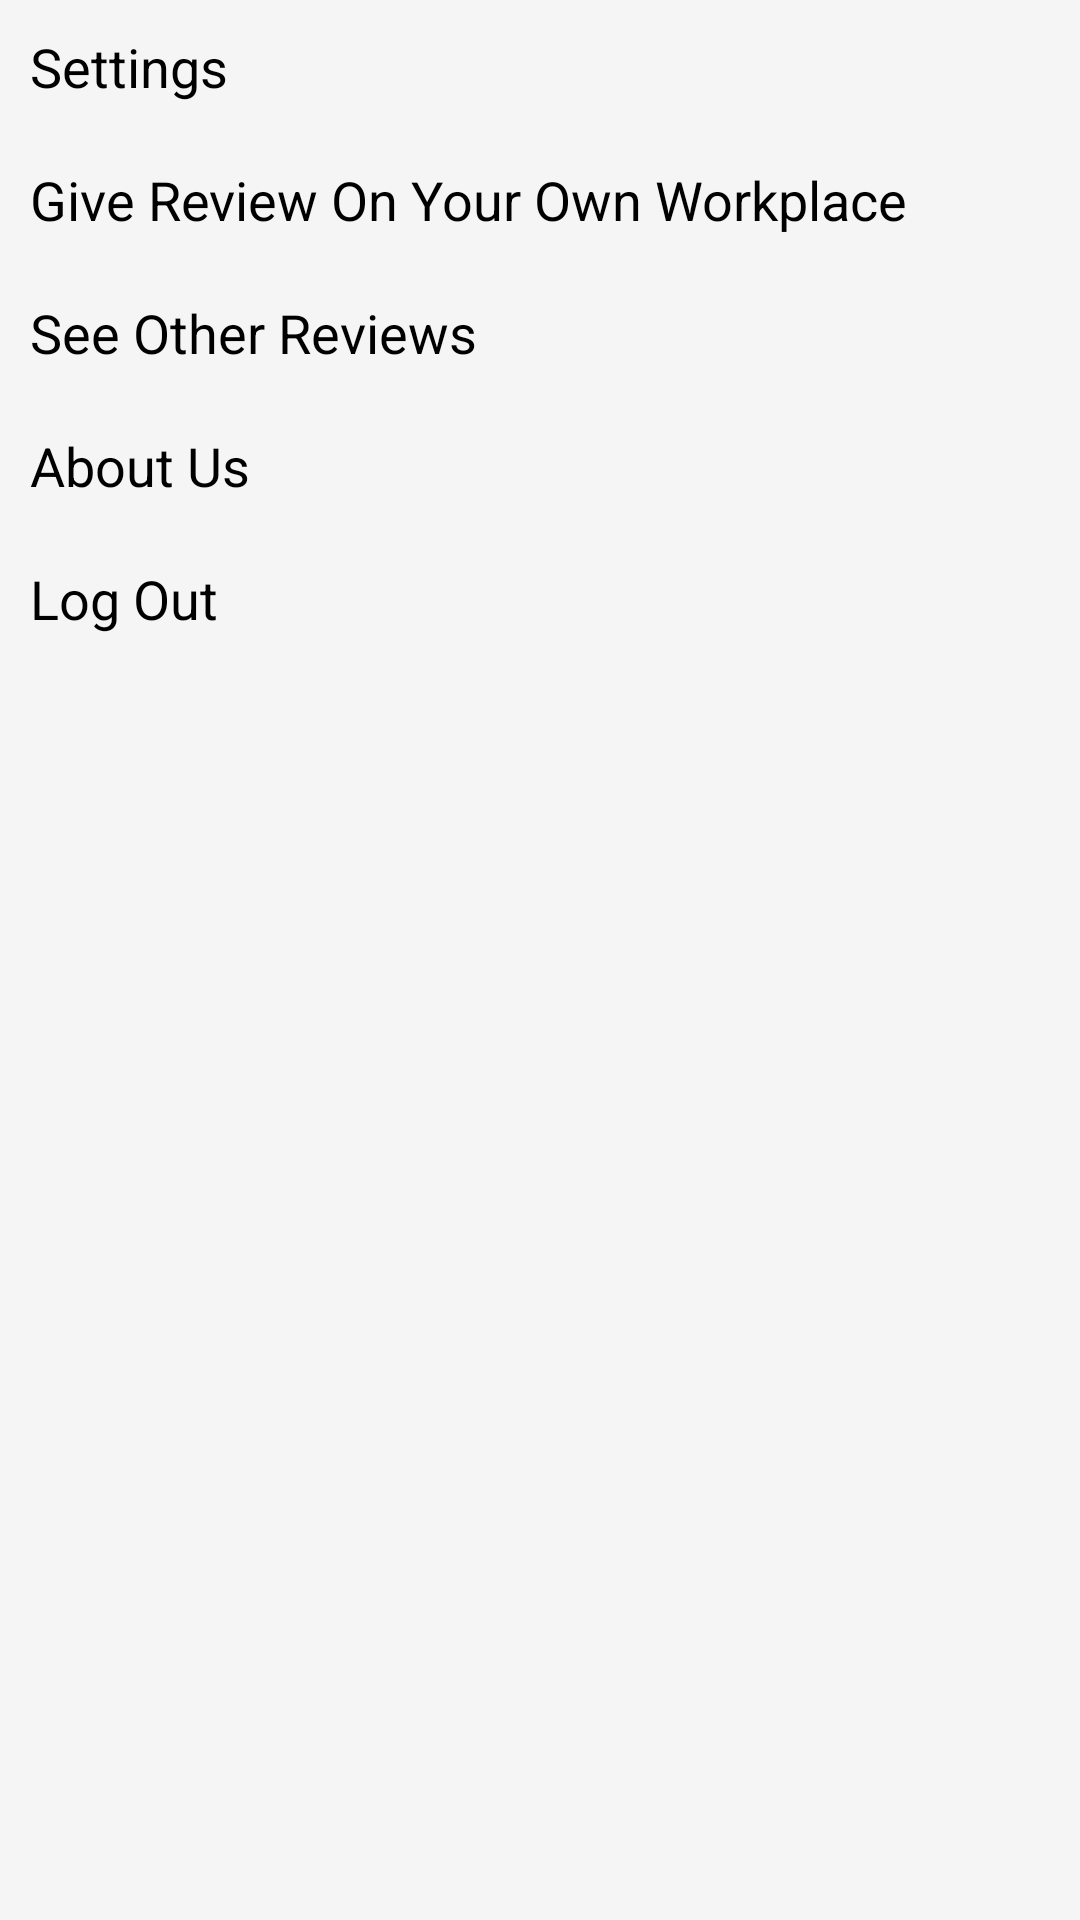

This screen was rendered from an Android layout file. Write that file and the resources it references.
<!-- AndroidManifest.xml: application theme Theme.Login -->
<!-- res/layout/activity_options.xml -->
<?xml version="1.0" encoding="utf-8"?>
<LinearLayout xmlns:android="http://schemas.android.com/apk/res/android"
    xmlns:app="http://schemas.android.com/apk/res-auto"
    xmlns:tools="http://schemas.android.com/tools"
    android:layout_width="match_parent"
    android:layout_height="match_parent"
    android:background="#F5F5F5"
    android:orientation="vertical"
    tools:context=".OptionsActivity">
    <androidx.appcompat.widget.Toolbar
        android:layout_width="match_parent"
        android:layout_height="wrap_content"
        android:id="@+id/toolbar"
        android:backgroundTint="#FEFFD3"
        android:background="?android:attr/windowBackground"/>
    <TextView
        android:layout_width="match_parent"
        android:layout_height="wrap_content"
        android:id="@+id/settings"
        android:text="@string/settings"
        android:textColor="@color/black"
        android:layout_margin="10dp"
        android:textSize="18sp"/>
    <TextView
        android:layout_width="match_parent"
        android:layout_height="wrap_content"
        android:id="@+id/greview"
        android:text="@string/give_review"
        android:textColor="@color/black"
        android:layout_margin="10dp"
        android:textSize="18sp"/>
    <TextView
        android:layout_width="match_parent"
        android:layout_height="wrap_content"
        android:id="@+id/creview"
        android:text="@string/see_reviews"
        android:textColor="@color/black"
        android:layout_margin="10dp"
        android:textSize="18sp"/>
    <TextView
        android:layout_width="match_parent"
        android:layout_height="wrap_content"
        android:id="@+id/aboutus"
        android:text="About Us"
        android:textColor="@color/black"
        android:layout_margin="10dp"
        android:textSize="18sp"/>
    <TextView
        android:layout_width="match_parent"
        android:layout_height="wrap_content"
        android:id="@+id/logout"
        android:text="@string/logout"
        android:textColor="@color/black"
        android:layout_margin="10dp"
        android:textSize="18sp"/>






</LinearLayout>
<!-- resources referenced by this layout -->
<resources>
  <color name="black">#FF000000</color>
  <string name="give_review">Give Review On Your Own Workplace</string>
  <string name="logout">Log Out</string>
  <string name="see_reviews">See Other Reviews</string>
  <string name="settings">Settings</string>
  <style name="Theme.Login" parent="Base.Theme.Login" />
  <style name="Base.Theme.Login" parent="Theme.MaterialComponents.DayNight.NoActionBar">
          
          <item name="colorPrimary">@color/purple_200</item>
          <item name="colorPrimaryVariant">@color/purple_700</item>
          <item name="colorOnPrimary">@color/black</item>
          
          <item name="colorSecondary">@color/teal_200</item>
          <item name="colorSecondaryVariant">@color/teal_200</item>
          <item name="colorOnSecondary">@color/black</item>
          
          <item name="android:statusBarColor" tools:targetApi="l">@color/primary</item>
          
      </style>
  <color name="purple_200">#FFBB86FC</color>
  <color name="purple_700">#FF3700B3</color>
  <color name="teal_200">#FF03DAC5</color>
  <color name="primary">#643B9F</color>
</resources>
